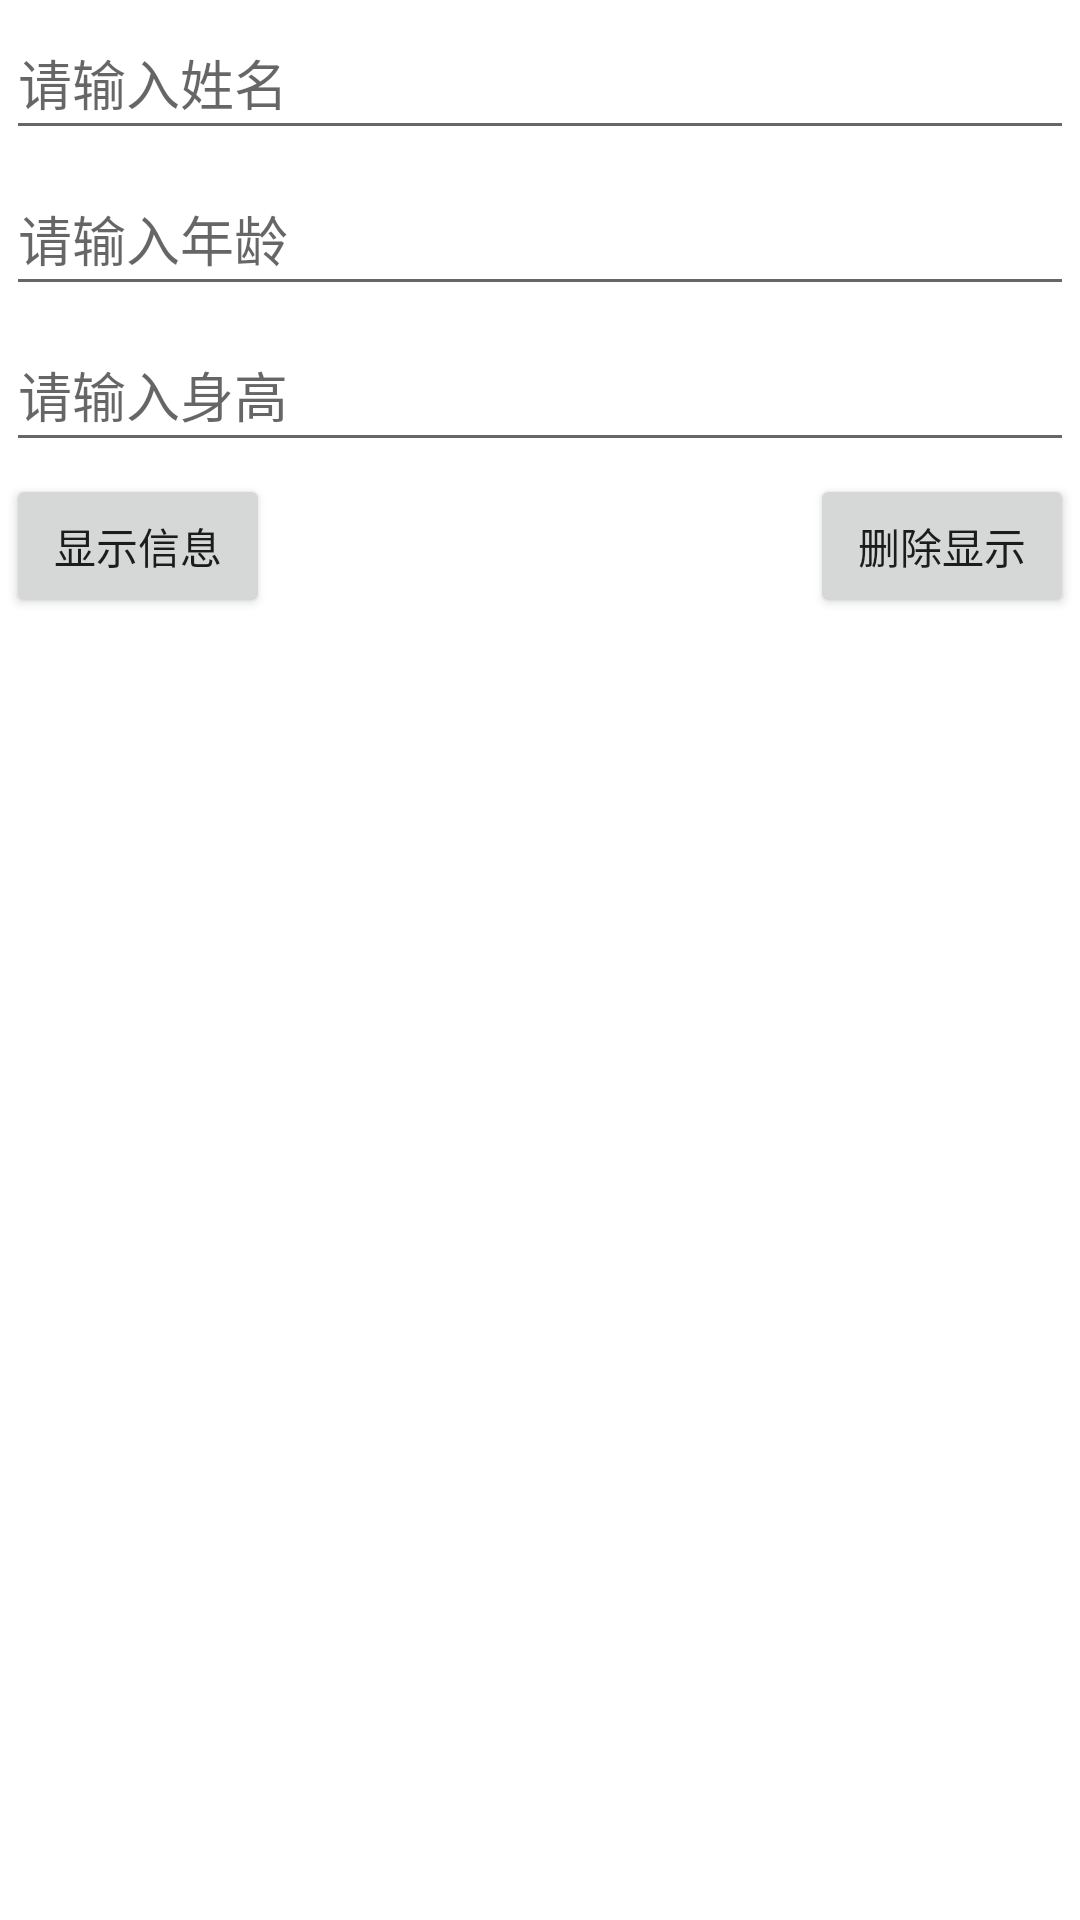

The Android layout XML behind this screen, and the referenced resources:
<!-- AndroidManifest.xml: application theme Theme.AndroidAssignment1 -->
<!-- res/layout/fragment_dashboard.xml -->
<?xml version="1.0" encoding="utf-8"?>
<LinearLayout
    android:layout_width="match_parent"
    android:layout_height="match_parent"
    xmlns:android="http://schemas.android.com/apk/res/android"
    xmlns:tools="http://schemas.android.com/tools"
    tools:context=".ui.dashboard.DashboardFragment"
    android:orientation="vertical">

    <EditText
        android:id="@+id/edit_text_home_name"
        android:layout_width="match_parent"
        android:layout_height="wrap_content"
        android:layout_margin="@dimen/cardview_default_elevation"
        android:hint="@string/hint_name"
        android:inputType="textPersonName|none"
        android:minHeight="48dp" />

    <EditText
        android:id="@+id/edit_text_home_age"
        android:layout_width="match_parent"
        android:layout_height="wrap_content"
        android:layout_margin="@dimen/cardview_default_elevation"
        android:hint="@string/hint_age"
        android:inputType="number|none"
        android:minHeight="48dp" />

    <EditText
        android:id="@+id/edit_text_home_height"
        android:layout_width="match_parent"
        android:layout_height="wrap_content"
        android:layout_margin="@dimen/cardview_default_elevation"
        android:layout_marginStart="2dp"
        android:layout_marginTop="2dp"
        android:hint="@string/hint_height"
        android:inputType="numberDecimal|none"
        android:minHeight="48dp" />


    <LinearLayout
        android:layout_width="match_parent"
        android:layout_height="wrap_content"
        android:orientation="horizontal">
        <Button
            android:id="@+id/display_button_home"
            android:layout_width="wrap_content"
            android:layout_height="wrap_content"
            android:layout_margin="@dimen/cardview_default_elevation"
            android:text="@string/display_info"
            android:layout_weight="0"/>

        <TextView
            android:layout_width="wrap_content"
            android:layout_height="wrap_content"
            android:layout_weight="1"/>

        <Button
            android:id="@+id/delete_button_home"
            android:layout_width="wrap_content"
            android:layout_height="wrap_content"
            android:layout_margin="@dimen/cardview_default_elevation"
            android:layout_weight="0"
            android:text="@string/delete_info" />

    </LinearLayout>

</LinearLayout>
<!-- resources referenced by this layout -->
<resources>
  <string name="delete_info">删除显示</string>
  <string name="display_info">显示信息</string>
  <string name="hint_age">请输入年龄</string>
  <string name="hint_height">请输入身高</string>
  <string name="hint_name">请输入姓名</string>
  <style name="Theme.AndroidAssignment1" parent="Theme.MaterialComponents.DayNight.DarkActionBar">
          
          <item name="colorPrimary">@color/purple_500</item>
          <item name="colorPrimaryVariant">@color/purple_700</item>
          <item name="colorOnPrimary">@color/white</item>
          
          <item name="colorSecondary">@color/teal_200</item>
          <item name="colorSecondaryVariant">@color/teal_700</item>
          <item name="colorOnSecondary">@color/black</item>
          
          <item name="android:statusBarColor" tools:targetApi="l">?attr/colorPrimaryVariant</item>
          
      </style>
  <!-- not gathered from this repository: default colours our renderer supplied (Android Studio template values) -->
  <color name="purple_500">#FF6200EE</color>
  <color name="purple_700">#FF3700B3</color>
  <color name="teal_200">#FF03DAC5</color>
  <color name="teal_700">#FF018786</color>
  <color name="black">#FF000000</color>
  <color name="white">#FFFFFFFF</color>
</resources>
